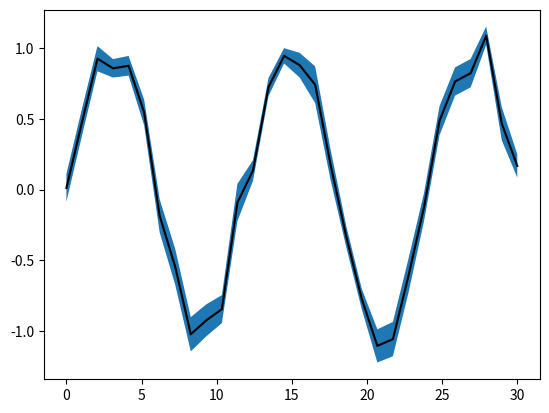

This figure's Python source:
#!/usr/bin/env python

from matplotlib import pyplot as pl
import numpy as np

x = np.linspace(0, 30, 30)
y = np.sin(x/6*np.pi)
error = np.random.normal(0.1, 0.02, size=y.shape)
y += np.random.normal(0, 0.1, size=y.shape)

pl.plot(x, y, 'k-')
pl.fill_between(x, y-error, y+error)
pl.show()
